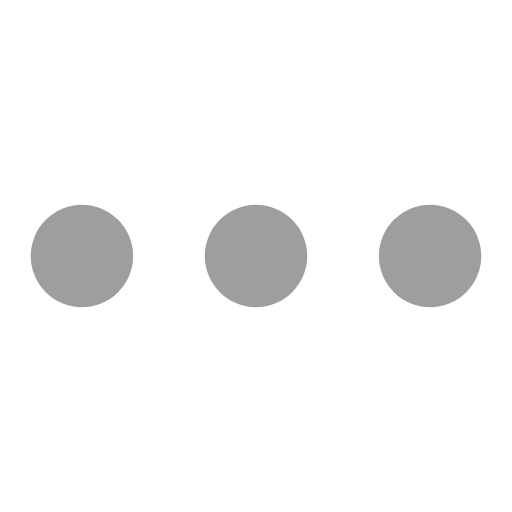
t = 0.00 s
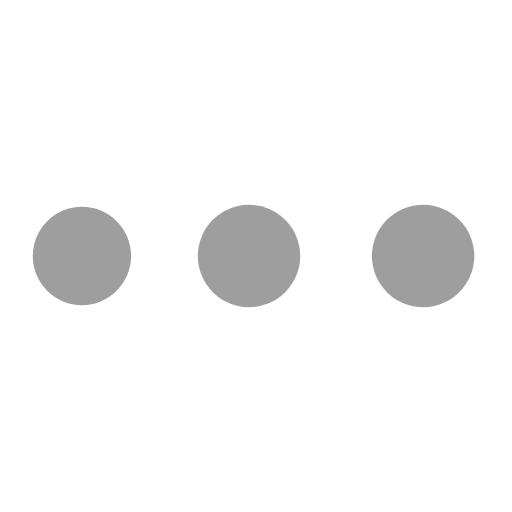
t = 0.16 s
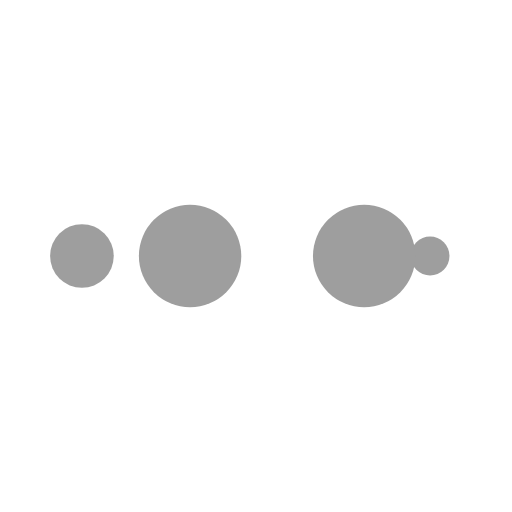
t = 0.27 s
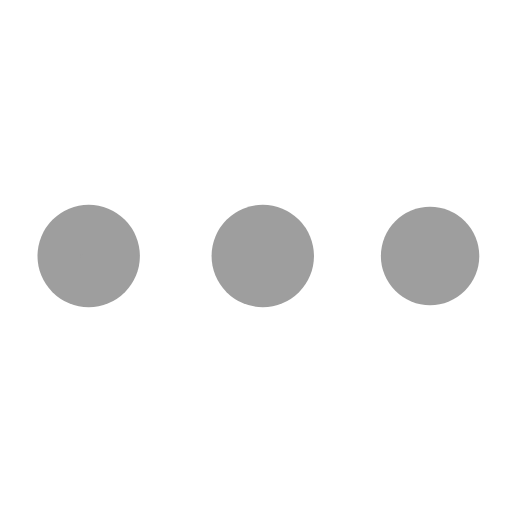
t = 0.44 s
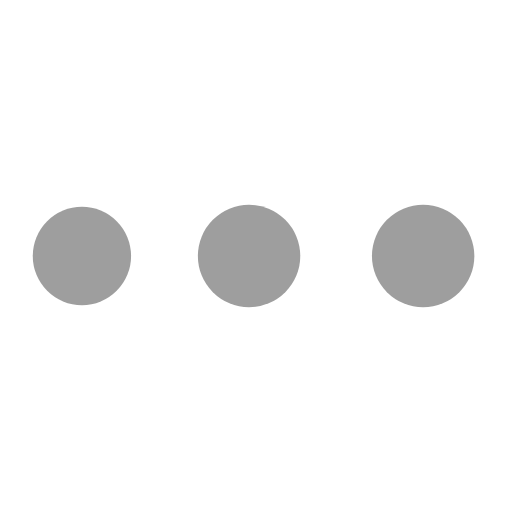
t = 0.60 s
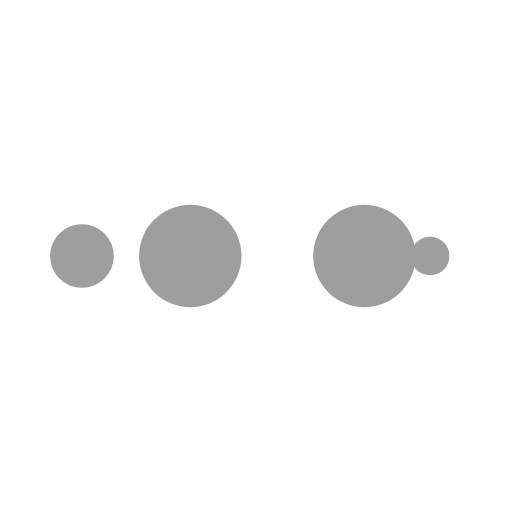
t = 0.71 s

The animated SVG that drew these frames (rendered in a browser with its animation timeline set to each time). Animation: 10 SMIL elements (animate=10); one cycle of 0.87 s, repeats indefinitely.

<?xml version="1.0" encoding="utf-8"?>
<svg xmlns="http://www.w3.org/2000/svg" xmlns:xlink="http://www.w3.org/1999/xlink" style="margin: auto; background: none; display: block; shape-rendering: auto;" width="200px" height="200px" viewBox="0 0 100 100" preserveAspectRatio="xMidYMid">
<circle cx="84" cy="50" r="10" fill="#9e9e9e">
    <animate attributeName="r" repeatCount="indefinite" dur="0.21739130434782605s" calcMode="spline" keyTimes="0;1" values="10;0" keySplines="0 0.5 0.5 1" begin="0s"></animate>
    <animate attributeName="fill" repeatCount="indefinite" dur="0.8695652173913042s" calcMode="discrete" keyTimes="0;0.25;0.5;0.75;1" values="#9e9e9e;#9e9e9e;#9e9e9e;#9e9e9e;#9e9e9e" begin="0s"></animate>
</circle><circle cx="16" cy="50" r="10" fill="#9e9e9e">
  <animate attributeName="r" repeatCount="indefinite" dur="0.8695652173913042s" calcMode="spline" keyTimes="0;0.25;0.5;0.75;1" values="0;0;10;10;10" keySplines="0 0.5 0.5 1;0 0.5 0.5 1;0 0.5 0.5 1;0 0.5 0.5 1" begin="0s"></animate>
  <animate attributeName="cx" repeatCount="indefinite" dur="0.8695652173913042s" calcMode="spline" keyTimes="0;0.25;0.5;0.75;1" values="16;16;16;50;84" keySplines="0 0.5 0.5 1;0 0.5 0.5 1;0 0.5 0.5 1;0 0.5 0.5 1" begin="0s"></animate>
</circle><circle cx="50" cy="50" r="10" fill="#9e9e9e">
  <animate attributeName="r" repeatCount="indefinite" dur="0.8695652173913042s" calcMode="spline" keyTimes="0;0.25;0.5;0.75;1" values="0;0;10;10;10" keySplines="0 0.5 0.5 1;0 0.5 0.5 1;0 0.5 0.5 1;0 0.5 0.5 1" begin="-0.21739130434782605s"></animate>
  <animate attributeName="cx" repeatCount="indefinite" dur="0.8695652173913042s" calcMode="spline" keyTimes="0;0.25;0.5;0.75;1" values="16;16;16;50;84" keySplines="0 0.5 0.5 1;0 0.5 0.5 1;0 0.5 0.5 1;0 0.5 0.5 1" begin="-0.21739130434782605s"></animate>
</circle><circle cx="84" cy="50" r="10" fill="#9e9e9e">
  <animate attributeName="r" repeatCount="indefinite" dur="0.8695652173913042s" calcMode="spline" keyTimes="0;0.25;0.5;0.75;1" values="0;0;10;10;10" keySplines="0 0.5 0.5 1;0 0.5 0.5 1;0 0.5 0.5 1;0 0.5 0.5 1" begin="-0.4347826086956521s"></animate>
  <animate attributeName="cx" repeatCount="indefinite" dur="0.8695652173913042s" calcMode="spline" keyTimes="0;0.25;0.5;0.75;1" values="16;16;16;50;84" keySplines="0 0.5 0.5 1;0 0.5 0.5 1;0 0.5 0.5 1;0 0.5 0.5 1" begin="-0.4347826086956521s"></animate>
</circle><circle cx="16" cy="50" r="10" fill="#9e9e9e">
  <animate attributeName="r" repeatCount="indefinite" dur="0.8695652173913042s" calcMode="spline" keyTimes="0;0.25;0.5;0.75;1" values="0;0;10;10;10" keySplines="0 0.5 0.5 1;0 0.5 0.5 1;0 0.5 0.5 1;0 0.5 0.5 1" begin="-0.6521739130434782s"></animate>
  <animate attributeName="cx" repeatCount="indefinite" dur="0.8695652173913042s" calcMode="spline" keyTimes="0;0.25;0.5;0.75;1" values="16;16;16;50;84" keySplines="0 0.5 0.5 1;0 0.5 0.5 1;0 0.5 0.5 1;0 0.5 0.5 1" begin="-0.6521739130434782s"></animate>
</circle>
<!-- [ldio] generated by https://loading.io/ --></svg>